Run: headless pygame with SDL's dummy video driver; simulated clock (each Clock.tick advances the game by its frame time, no real sleeping); random seed 0; keys injected as events and as key.get_pressed() state; no mouse input.
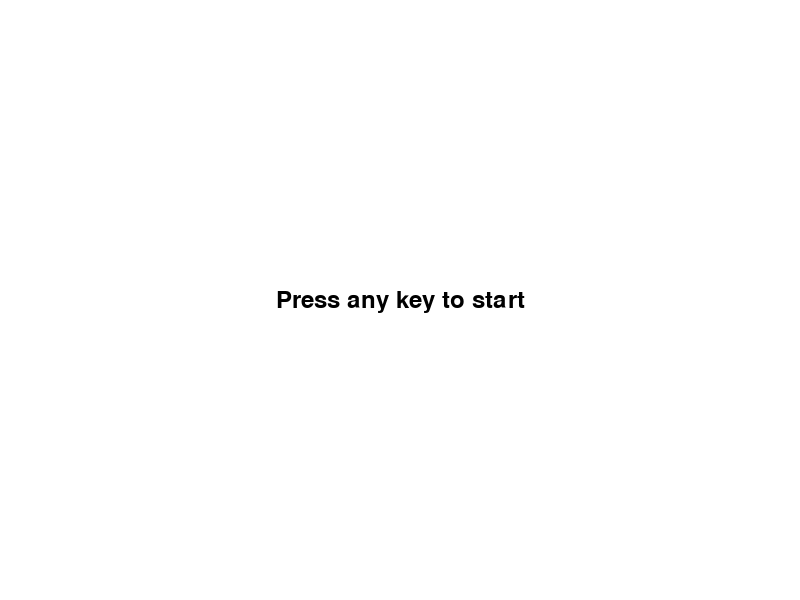
Frame 1 of 4 · flips 1–60 · no input
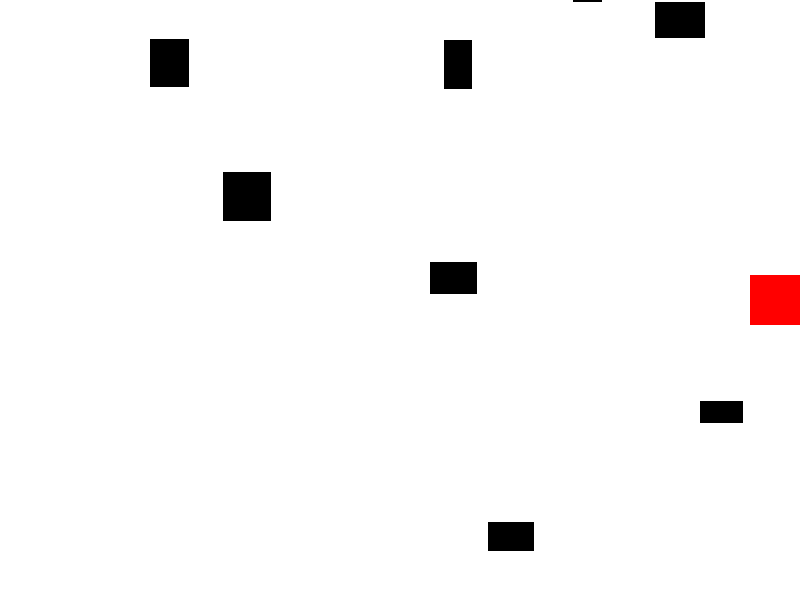
Frame 2 of 4 · flips 61–180 · tapped SPACE, RETURN · held RIGHT (→), D
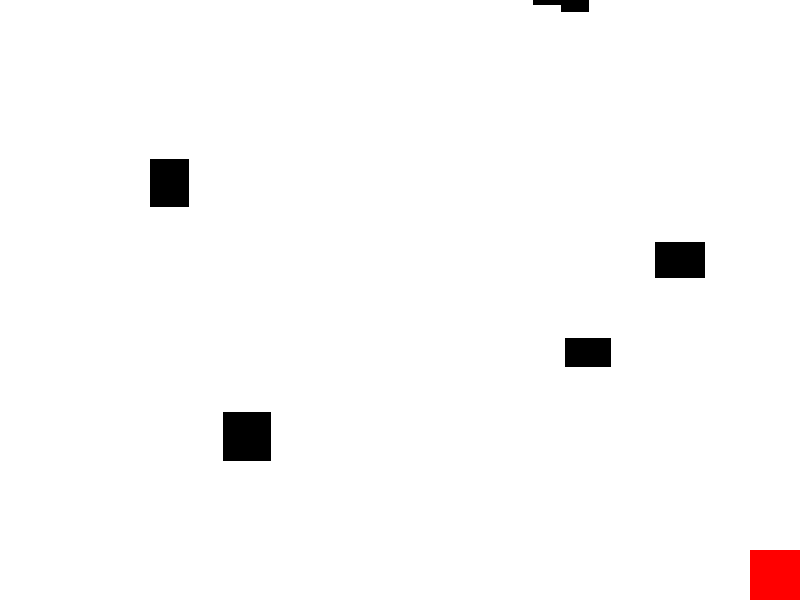
Frame 3 of 4 · flips 181–300 · held DOWN (↓), S
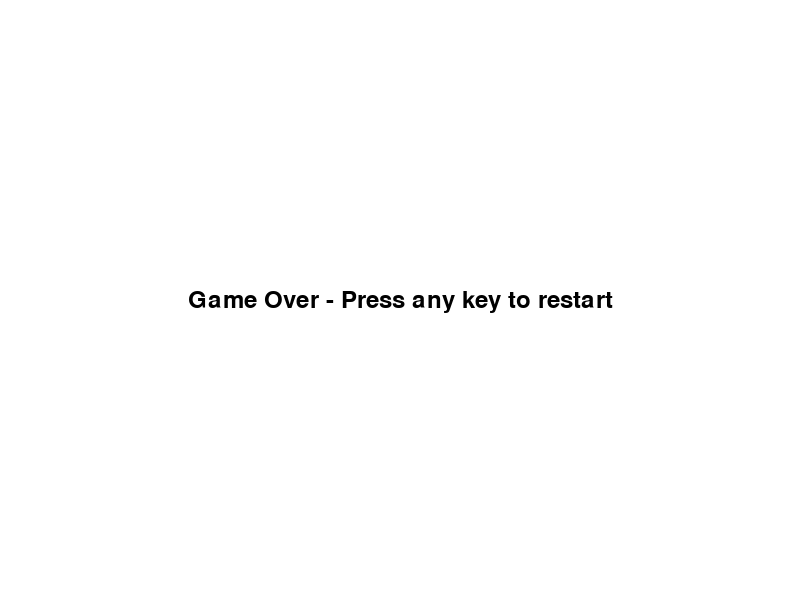
Frame 4 of 4 · flips 301–420 · held LEFT (←), A, UP (↑), W

The pygame program that drew these frames:

import pygame
import sys
import random

# Pygame 초기화
pygame.init()

# 화면 크기 설정
screen_width = 800
screen_height = 600
screen = pygame.display.set_mode((screen_width, screen_height))
pygame.display.set_caption("Survival Game - Challenge and Overcome")

# 색상 정의
WHITE = (255, 255, 255)
BLACK = (0, 0, 0)
RED = (255, 0, 0)

# 플레이어 클래스 정의
class Player(pygame.sprite.Sprite):
    def __init__(self):
        super().__init__()
        self.image = pygame.Surface((50, 50))
        self.image.fill(RED)
        self.rect = self.image.get_rect()
        self.rect.center = (screen_width // 2, screen_height // 2)

    def update(self):
        # 플레이어 이동
        keys = pygame.key.get_pressed()
        if keys[pygame.K_LEFT]:
            self.rect.x -= 5
        if keys[pygame.K_RIGHT]:
            self.rect.x += 5
        if keys[pygame.K_UP]:
            self.rect.y -= 5
        if keys[pygame.K_DOWN]:
            self.rect.y += 5

        # 화면 경계를 벗어나지 않도록 제한
        self.rect.x = max(0, min(self.rect.x, screen_width - self.rect.width))
        self.rect.y = max(0, min(self.rect.y, screen_height - self.rect.height))

# 장애물 클래스 정의
class Obstacle(pygame.sprite.Sprite):
    def __init__(self):
        super().__init__()
        self.image = pygame.Surface((random.randint(20, 50), random.randint(20, 50)))
        self.image.fill(BLACK)
        self.rect = self.image.get_rect()
        self.rect.x = random.randrange(screen_width - self.rect.width)
        self.rect.y = random.randrange(-100, -40)
        self.speedy = random.randrange(1, 8)

    def update(self):
        # 장애물 아래로 이동
        self.rect.y += self.speedy
        # 화면 밖으로 벗어난 장애물 제거
        if self.rect.top > screen_height + 10:
            self.rect.x = random.randrange(screen_width - self.rect.width)
            self.rect.y = random.randrange(-100, -40)
            self.speedy = random.randrange(1, 8)

# 게임 시작 화면 클래스 정의
class StartScreen:
    def __init__(self):
        self.font = pygame.font.Font(None, 36)

    def draw(self):
        text = self.font.render("Press any key to start", True, BLACK)
        text_rect = text.get_rect(center=(screen_width // 2, screen_height // 2))
        screen.blit(text, text_rect)

# 게임 오버 화면 클래스 정의
class GameOverScreen:
    def __init__(self):
        self.font = pygame.font.Font(None, 36)

    def draw(self):
        text = self.font.render("Game Over - Press any key to restart", True, BLACK)
        text_rect = text.get_rect(center=(screen_width // 2, screen_height // 2))
        screen.blit(text, text_rect)

# 스프라이트 그룹 생성
all_sprites = pygame.sprite.Group()
obstacles = pygame.sprite.Group()
player = Player()
all_sprites.add(player)

# 장애물 생성
for _ in range(8):
    obstacle = Obstacle()
    all_sprites.add(obstacle)
    obstacles.add(obstacle)

# 게임 시작 화면
start_screen = StartScreen()

# 게임 오버 화면
game_over_screen = GameOverScreen()

# 게임 루프
running = True
start_game = False
game_over = False
while running:
    for event in pygame.event.get():
        if event.type == pygame.QUIT:
            running = False
        elif event.type == pygame.KEYDOWN:
            if not start_game:
                start_game = True
            elif game_over:
                # 게임 재시작
                all_sprites.empty()
                obstacles.empty()
                player = Player()
                all_sprites.add(player)
                for _ in range(8):
                    obstacle = Obstacle()
                    all_sprites.add(obstacle)
                    obstacles.add(obstacle)
                game_over = False

    # 게임 시작 전 메인 화면 표시
    if not start_game:
        screen.fill(WHITE)
        start_screen.draw()
        pygame.display.flip()
        continue

    # 게임 오버 여부 확인
    if not game_over:
        # 게임 업데이트
        all_sprites.update()

        # 장애물과 플레이어 충돌 체크
        hits = pygame.sprite.spritecollide(player, obstacles, False)
        if hits:
            game_over = True

        # 화면을 흰색으로 채우기
        screen.fill(WHITE)

        # 모든 스프라이트 그리기
        all_sprites.draw(screen)

        # 화면 업데이트
        pygame.display.flip()

        # 초당 프레임 설정
        pygame.time.Clock().tick(60)
    else:
        # 게임 오버 화면 표시
        screen.fill(WHITE)
        game_over_screen.draw()
        pygame.display.flip()
